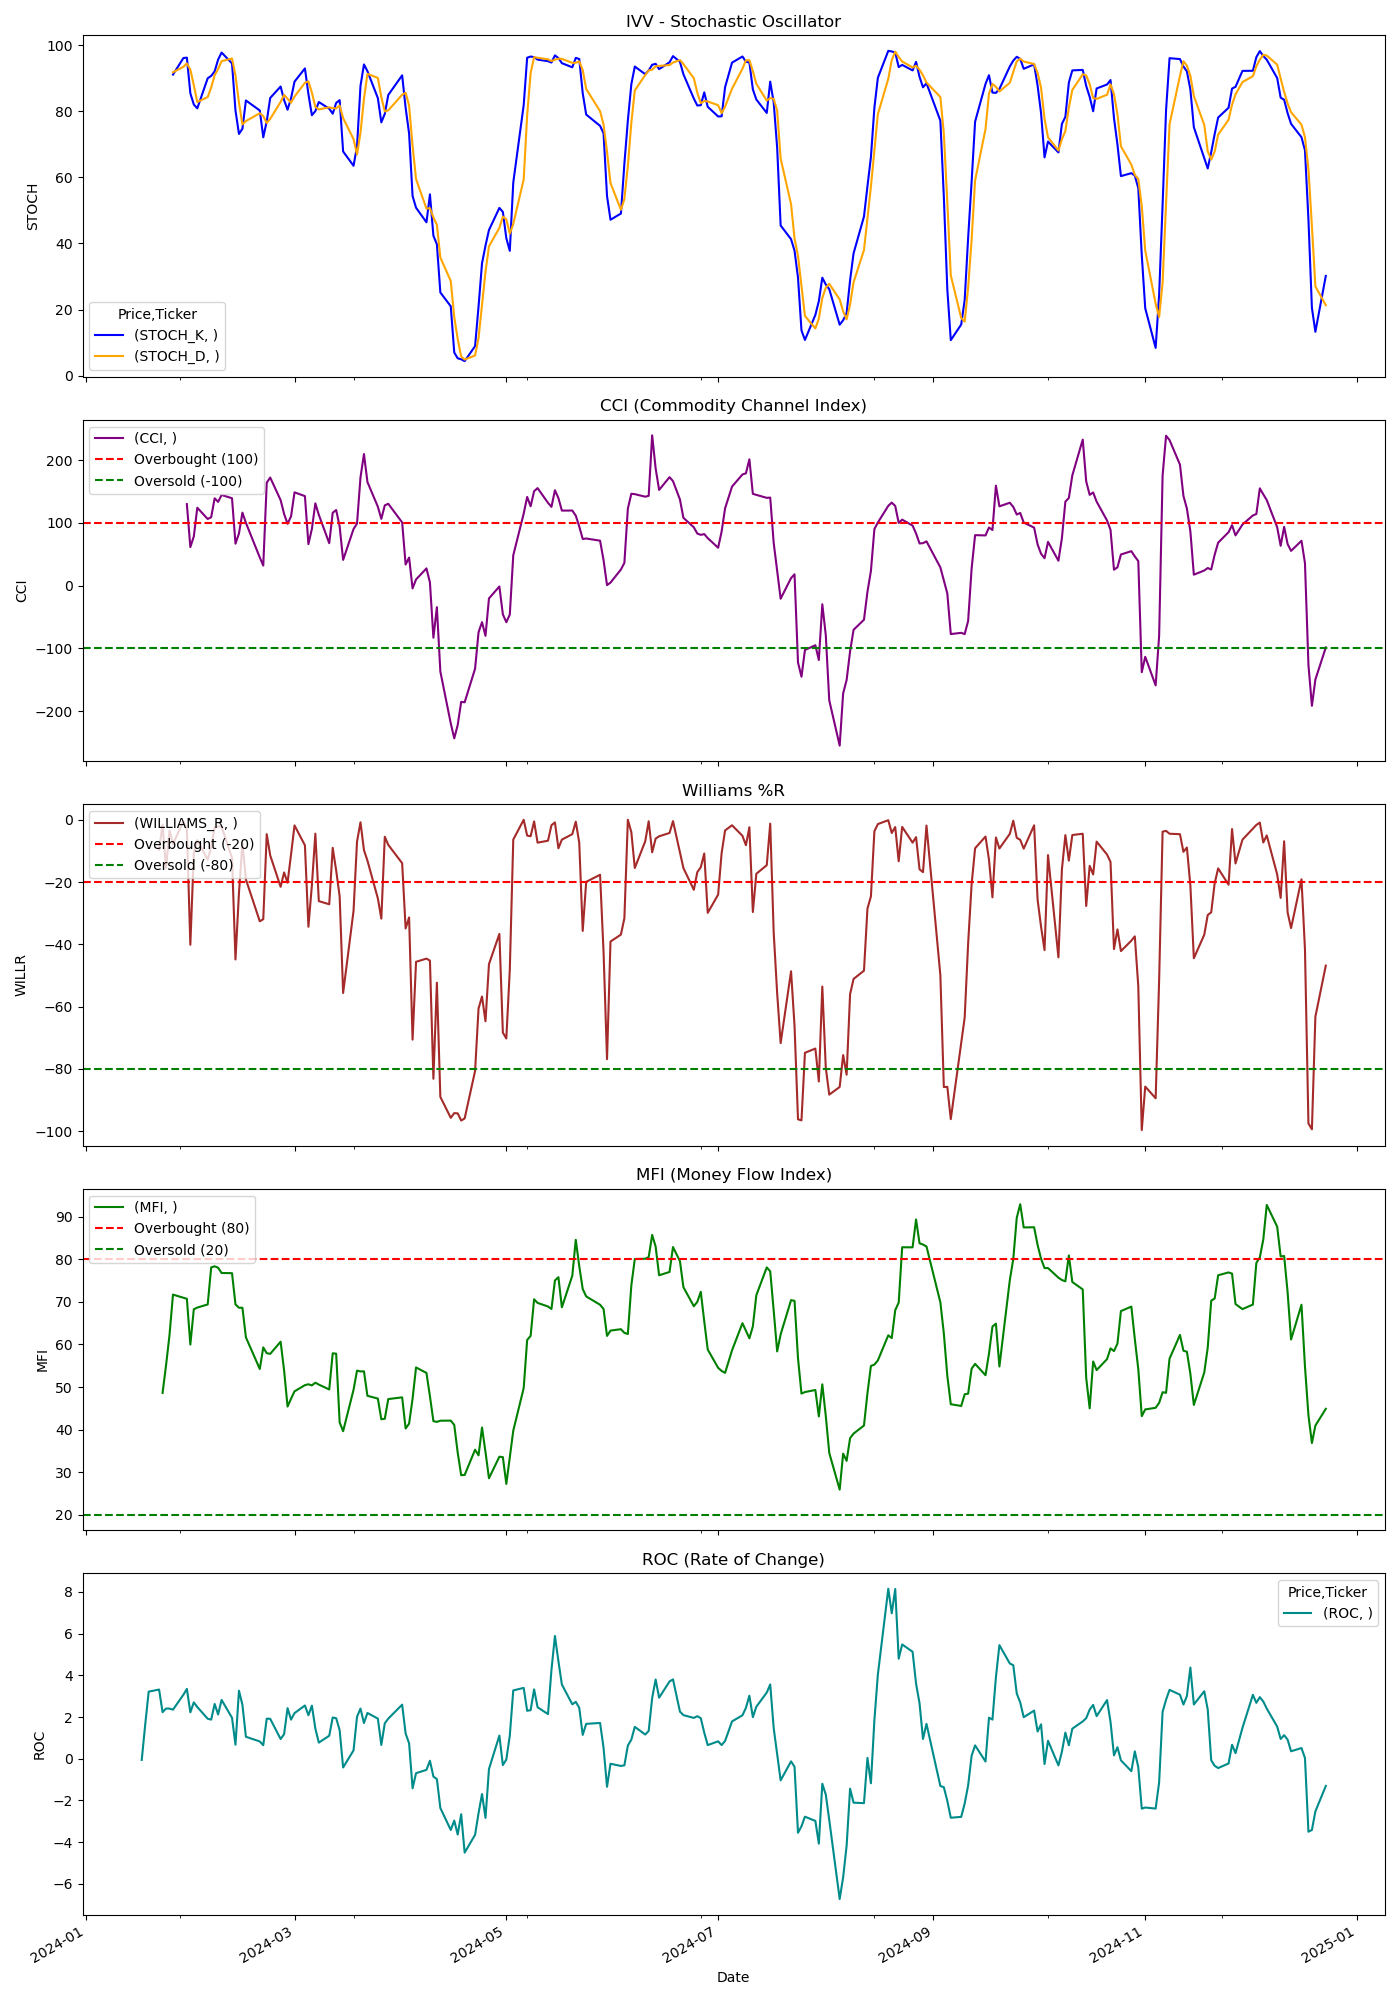

The file beside this chart, header and first rows:
Price, Close, High, Low, Open, Volume, STOCH_K, STOCH_D, CCI, WILLIAMS_R, MFI, ROC
Ticker, IVV, IVV, IVV, IVV, IVV, , , , , , 
Date, , , , , , , , , , , 
2024-01-02, 468.5, 469.5, 466.3, 468, 5185100, , , , , , 
2024-01-03, 464.7, 467, 464, 466.3, 5996000, , , , , , 
2024-01-04, 463.2, 466.8, 462.9, 464.2, 6198300, , , , , , 
2024-01-05, 463.8, 466.3, 462.3, 463.4, 10429100, , , , , , 
2024-01-08, 470.2, 470.6, 464.2, 464.3, 8460200, , , , , , 
2024-01-09, 469.7, 470.7, 467.2, 467.8, 5361200, , , , , , 
2024-01-10, 472.4, 473.2, 469.7, 470, 5500300, , , , , , 
2024-01-11, 472.1, 473.9, 468.1, 473.4, 7450200, , , , , , 
2024-01-12, 472.5, 474.4, 471.1, 473.7, 3796900, , , , , , 
2024-01-16, 470.9, 472.4, 468.9, 471.1, 8024500, , , , , , 
2024-01-17, 468.2, 468.6, 465.7, 467.7, 8311000, , , , , , -0.05685
2024-01-18, 472.2, 472.8, 468.3, 469.8, 4871700, , , , , , 1.631
2024-01-19, 478.1, 478.5, 472.8, 473.5, 5474700, , , , , , 3.22
2024-01-22, 479.2, 481, 478.6, 479.8, 7017000, , , , -9.582, , 3.32
2024-01-23, 480.7, 480.8, 478.7, 479.8, 2839700, , , , -1.588, 48.6, 2.235
2024-01-24, 481, 484.5, 480.8, 483.5, 5547700, , , , -15.55, 55.09, 2.409
2024-01-25, 483.7, 484, 481.2, 483.3, 6638200, , , , -3.43, 62.22, 2.406
2024-01-26, 483.2, 484.8, 482.3, 483.3, 4097700, 91.08, 91.77, , -7.799, 71.73, 2.355
2024-01-29, 487, 487.1, 482.9, 483.4, 6073800, 96.1, 93.44, , -0.4616, 70.99, 3.071
2024-01-30, 486.7, 487.3, 485.8, 486.2, 4494600, 96.21, 94.46, 129.8, -3.109, 70.74, 3.352
2024-01-31, 478.7, 484.8, 478.7, 484.3, 10650500, 85.43, 92.58, 61.36, -40.15, 59.98, 2.229
2024-02-01, 485, 485, 479.6, 480.4, 6417100, 82.01, 87.88, 78.3, -10.7, 68.29, 2.705
2024-02-02, 490, 491.7, 485, 485.4, 4708600, 80.87, 82.77, 124.1, -6.535, 68.68, 2.482
2024-02-05, 488.4, 489.9, 486, 489.4, 6850200, 89.97, 84.29, 106.1, -12.84, 69.42, 1.919
2024-02-06, 489.7, 490, 487.7, 489.2, 4469400, 90.68, 87.18, 108.9, -8.589, 78.12, 1.878
2024-02-07, 493.7, 494.2, 491.1, 492, 5625000, 92.06, 90.9, 139.1, -2.396, 78.39, 2.627
2024-02-08, 494, 494.3, 492.9, 493.8, 4063000, 95.63, 92.79, 133.4, -2.129, 78.05, 2.125
2024-02-09, 496.9, 497.3, 494.2, 494.5, 2628800, 97.75, 95.15, 144.4, -2.225, 76.81, 2.823
2024-02-12, 496.6, 499.1, 495.9, 496.8, 2628700, 94.46, 95.95, 139.2, -12.25, 76.78, 1.967
2024-02-13, 489.9, 496.5, 486.4, 490.2, 5465600, 80.22, 90.81, 66.8, -44.86, 69.42, 0.673
2024-02-14, 494.3, 494.7, 490.1, 492.5, 4673900, 73.13, 82.61, 83.06, -23.49, 68.64, 3.267
2024-02-15, 497.6, 497.8, 494.5, 494.9, 3963900, 74.69, 76.01, 116.2, -7.574, 68.63, 2.585
2024-02-16, 495.2, 498.5, 494.4, 497.3, 4385800, 83.26, 77.03, 100, -19.15, 61.68, 1.055
2024-02-20, 492.4, 494.1, 490.2, 493.4, 5928500, 80.22, 79.39, 44.85, -32.61, 54.24, 0.8302
2024-02-21, 492.9, 493, 489.3, 491.1, 4243800, 72.1, 78.53, 31.97, -31.93, 59.31, 0.6487
2024-02-22, 503.2, 504.1, 498.7, 499.6, 4080100, 76.95, 76.42, 163.9, -4.616, 57.95, 1.924
2024-02-23, 503.5, 505.7, 502.7, 504.9, 4343200, 84.01, 77.69, 172.1, -11.43, 57.8, 1.915
2024-02-26, 501.6, 504.3, 501.5, 503.9, 3721000, 87.48, 82.81, 136.2, -21.52, 60.65, 0.9471
2024-02-27, 502.5, 502.8, 500.4, 502.3, 3729100, 83.38, 84.95, 114.2, -16.92, 53.89, 1.18
2024-02-28, 501.8, 502.4, 500.6, 501, 4353500, 80.45, 83.77, 98.52, -20.19, 45.4, 2.428
2024-02-29, 503.6, 505.3, 501, 503.7, 5996100, 83.91, 82.58, 110.3, -11.15, 47.24, 1.876
2024-03-01, 508.4, 508.8, 504.2, 504.6, 4582400, 88.95, 84.44, 148.6, -1.804, 48.98, 2.189
2024-03-04, 507.8, 509.8, 507.6, 507.6, 4351500, 92.95, 88.6, 142.5, -8.203, 50.43, 2.556
2024-03-05, 502.7, 506.3, 500.5, 505.8, 5068800, 85.21, 89.04, 66.08, -34.36, 50.64, 2.087
2024-03-06, 505.4, 507.6, 504, 506.2, 4234100, 78.79, 85.65, 90.27, -21.08, 50.39, 2.548
2024-03-07, 510.5, 511.4, 507.8, 508.7, 4647300, 80.04, 81.35, 131, -4.446, 51.01, 1.447
2024-03-08, 507.4, 513.8, 506.7, 511, 4825500, 82.78, 80.54, 112.7, -26.13, 50.56, 0.774
2024-03-11, 507.1, 507.4, 504.1, 506.1, 7239900, 80.76, 81.2, 67.59, -27.13, 49.42, 1.105
2024-03-12, 512.4, 512.9, 506.5, 509, 7437900, 79.24, 80.93, 116.1, -9.014, 57.93, 1.979
2024-03-13, 511.6, 512.8, 510.1, 512.7, 3854600, 82.52, 80.84, 120.4, -16.29, 57.83, 1.944
2024-03-14, 510.5, 512.7, 507.4, 512.5, 20332600, 83.36, 81.71, 94.07, -24.61, 41.66, 1.369
2024-03-15, 506.3, 508.8, 505.5, 507.3, 8080600, 67.82, 77.9, 40.98, -55.64, 39.6, -0.4191
2024-03-18, 509.9, 512.6, 509.4, 511.2, 13385200, 63.5, 71.56, 90.13, -29.26, 49.34, 0.4021
2024-03-19, 512.8, 513.1, 508.3, 509.3, 4569200, 69.37, 66.89, 98.88, -6.999, 53.85, 2.013
2024-03-20, 517.6, 517.7, 512.3, 512.9, 5450100, 87.65, 73.5, 172.4, -0.8019, 53.66, 2.407
2024-03-21, 519.2, 521.2, 519, 520.5, 4520000, 94.15, 83.72, 209.5, -9.751, 53.69, 1.712
2024-03-22, 518.5, 519.7, 518.1, 519.2, 6938300, 92.12, 91.3, 165, -13.1, 47.93, 2.197
2024-03-25, 516.9, 518.1, 516.8, 516.9, 6297200, 83.97, 90.08, 125.7, -25.24, 47.28, 1.926
... 189 more rows
